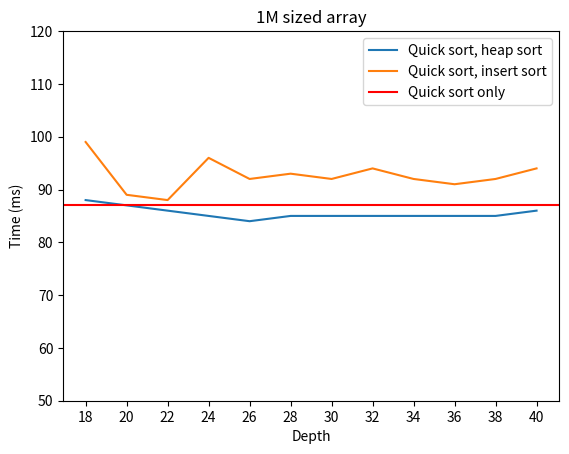

Recreate this plot in Python.
import matplotlib.pyplot as plt


# qshs = [120, 117, 113, 112, 113, 114, 115, 119, 124, 130, 143, 146, 152, 157, 166, 175, 164, 156, 156, 163, 160]
# qsis = [152685, 23944, 6882, 3132, 1690, 516, 224, 130, 89, 84, 85, 83, 85, 92, 90, 87, 89, 89, 88, 92, 89]

# qshs = [115, 119, 124, 130, 143, 146, 152, 157, 166, 175, 164, 156, 156, 163, 160]
# qsis = [224, 130, 89, 84, 85, 83, 85, 92, 90, 87, 89, 89, 88, 92, 89]

# qshs = [124, 130, 143, 146, 152, 157, 166, 175, 164, 156, 156, 163, 160]
# qsis = [89, 84, 85, 83, 85, 92, 90, 87, 89, 89, 88, 92, 89]


# NYAST
# qshs = [121, 119, 109, 109, 105, 97, 94, 90, 88, 87, 86, 85, 84, 85, 85, 85, 85, 85, 85, 86]
# qsis = [109175, 24223, 7590, 3092, 1405, 563, 359, 130, 93, 84, 86, 90, 93, 99, 94, 93, 91, 90, 91, 90]

# qshs = [90, 88, 87, 86, 85, 84, 85, 85, 85, 85, 85, 85, 86]
# qsis = [138, 99, 89, 88, 96, 92, 93, 92, 94, 92, 91, 92, 94]

qshs = [88, 87, 86, 85, 84, 85, 85, 85, 85, 85, 85, 86]
qsis = [99, 89, 88, 96, 92, 93, 92, 94, 92, 91, 92, 94]

# depth = list(range(2, 41, 2))
# depth = list(range(16, 41, 2))
depth = list(range(18, 41, 2))



plt.plot(depth, qshs, label="Quick sort, heap sort")
plt.plot(depth, qsis, label="Quick sort, insert sort")
# plt.plot(depth, qs, label="Quick sort only")
plt.axhline(y=87, color='r', linestyle='-', label="Quick sort only")

plt.xticks(depth)

plt.title("1M sized array")
plt.ylim(50, 120)
plt.xlabel("Depth")
plt.ylabel("Time (ms)")
plt.legend()
plt.show()

